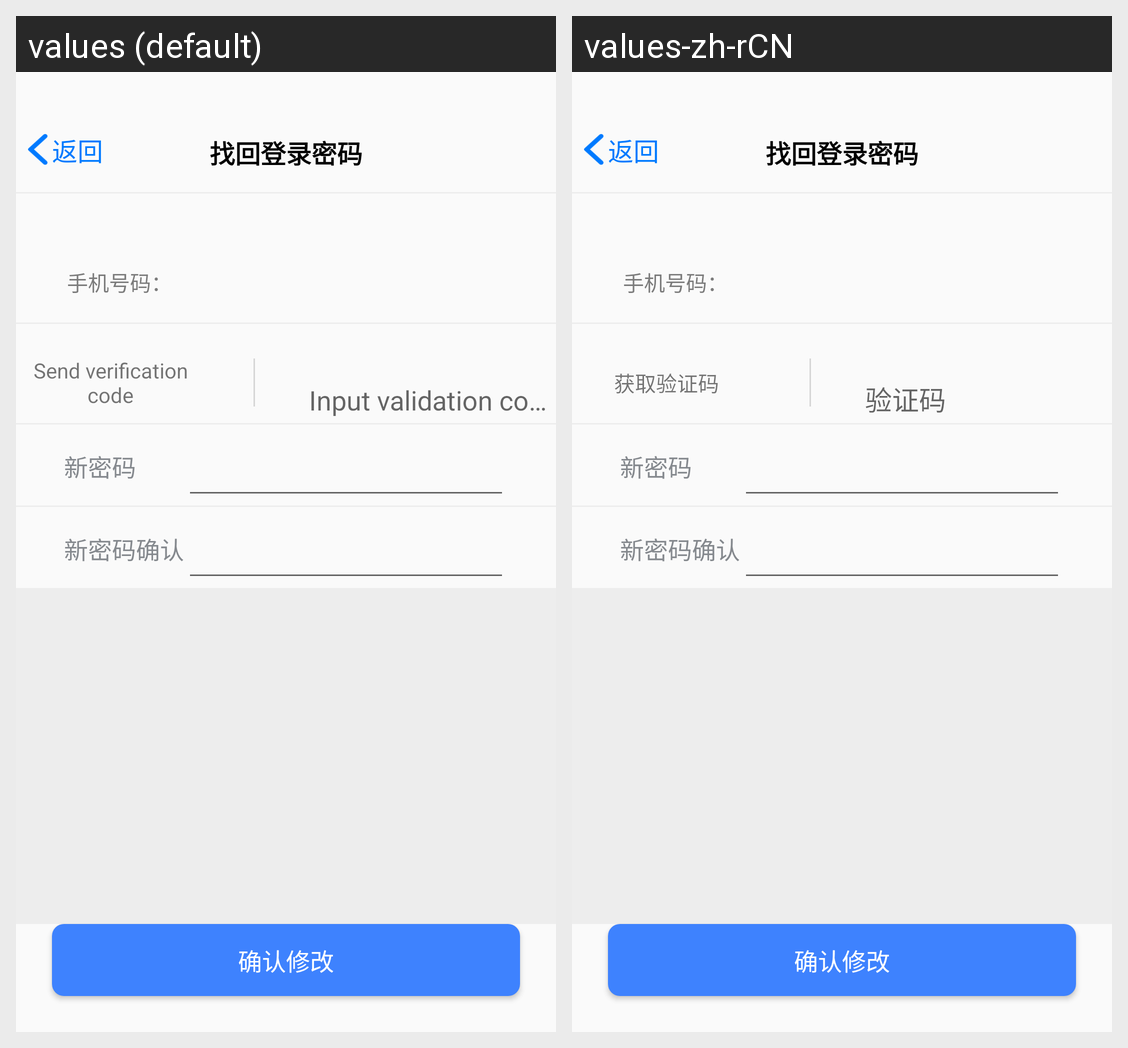

Translations of the strings shown on this Android screen, per locale in the grid:
Android screen res/layout/fragment_find_password.xml rendered under 2 locales, left to right: values (default), values-zh-rCN. Device: Nexus 5 (rendered at 1080×1920; each locale shown at half size, 540×960, under a caption strip naming it); theme AppTheme.NoActionBar.
Strings drawn on this screen, with the default value and each locale's value (text and hints the layout hard-codes, and strings that could not be matched under every locale, appear in the picture but are not listed):

send_verif
  values: Send verification code
  values-zh-rCN: 获取验证码

input_verifi
  values: Input validation code
  values-zh-rCN: 验证码
